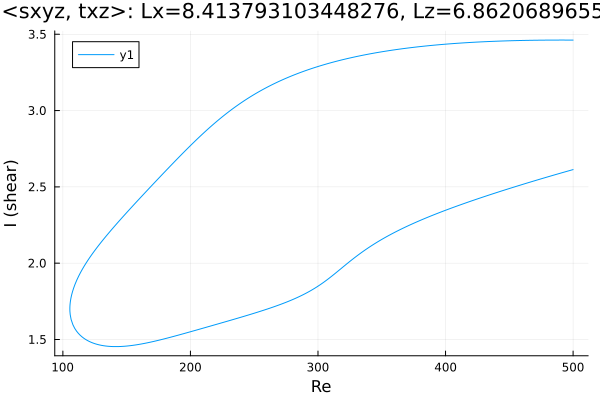

Data behind this chart, as committed beside it:
Re, shear
500.0, 3.462
498.9, 3.462
497.5, 3.462
496.1, 3.462
494.6, 3.462
493.2, 3.462
491.8, 3.462
490.4, 3.462
489, 3.462
487.6, 3.462
486.2, 3.462
484.7, 3.462
483.3, 3.462
481.9, 3.462
480.5, 3.462
479.1, 3.462
477.7, 3.462
476.3, 3.461
474.8, 3.461
473.4, 3.461
472, 3.461
470.6, 3.461
469.2, 3.461
467.8, 3.461
466.4, 3.46
465, 3.46
463.5, 3.46
462.1, 3.46
460.7, 3.459
459.3, 3.459
457.9, 3.459
456.5, 3.459
455.1, 3.458
453.6, 3.458
452.2, 3.458
450.8, 3.457
449.4, 3.457
448, 3.457
446.6, 3.456
445.2, 3.456
443.7, 3.456
442.3, 3.455
440.9, 3.455
439.5, 3.454
438.1, 3.454
436.7, 3.453
435.3, 3.453
433.8, 3.452
432.4, 3.452
431, 3.451
429.6, 3.451
428.2, 3.45
426.8, 3.45
425.4, 3.449
423.9, 3.448
422.5, 3.448
421.1, 3.447
419.7, 3.446
418.3, 3.446
416.9, 3.445
... 568 more rows
